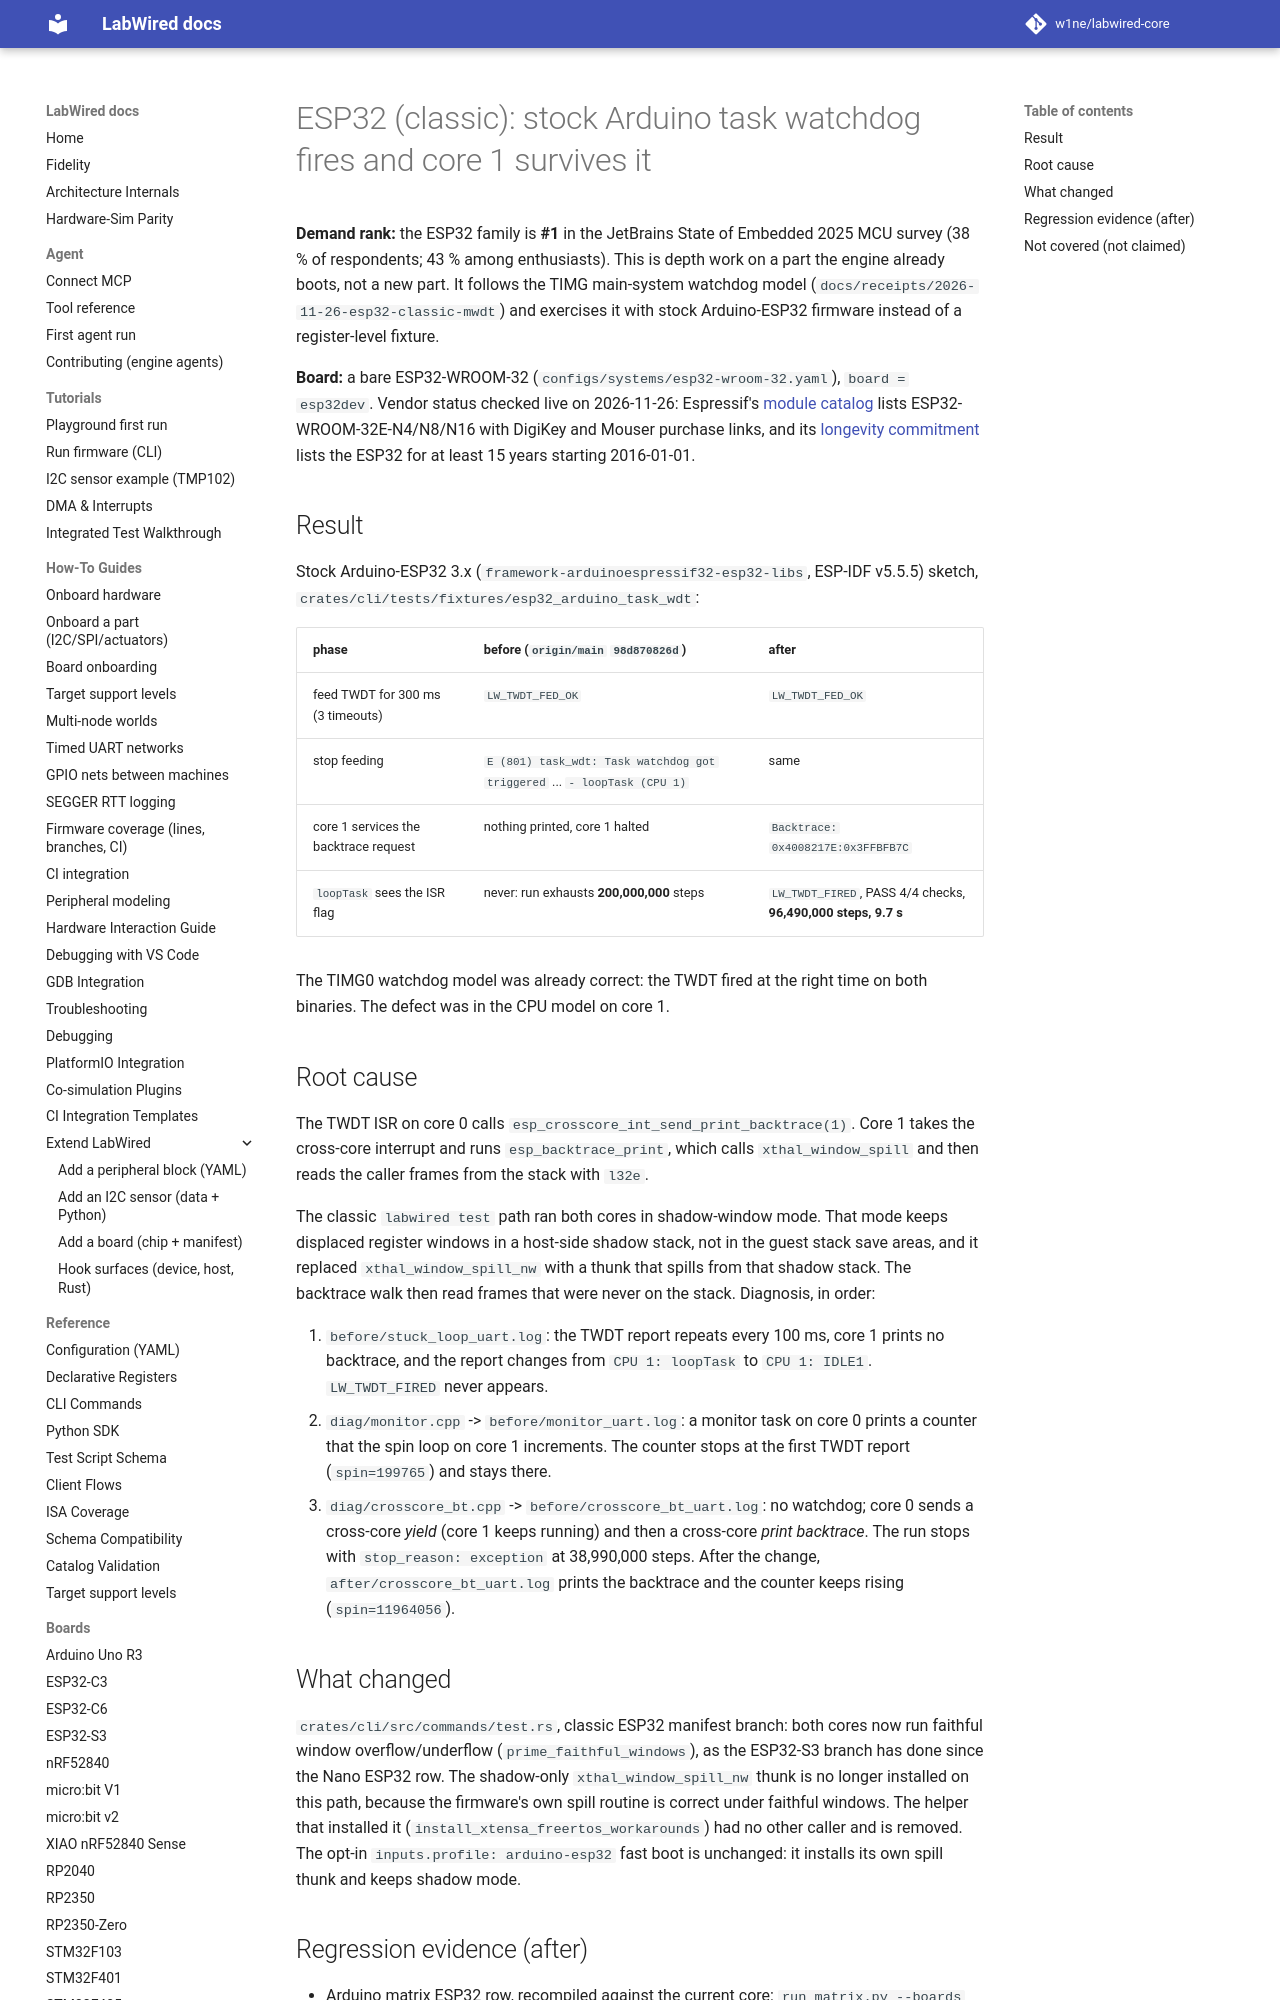

repository: CrispStrobe/labwired-core · page: receipts/2026-11-26-esp32-task-wdt-core1/index.html · generator: mkdocs

# ESP32 (classic): stock Arduino task watchdog fires and core 1 survives it

**Demand rank:** the ESP32 family is **#1** in the JetBrains State of Embedded
2025 MCU survey (38 % of respondents; 43 % among enthusiasts). This is depth
work on a part the engine already boots, not a new part. It follows the TIMG
main-system watchdog model (`docs/receipts/2026-11-26-esp32-classic-mwdt`) and
exercises it with stock Arduino-ESP32 firmware instead of a register-level fixture.

**Board:** a bare ESP32-WROOM-32 (`configs/systems/esp32-wroom-32.yaml`),
`board = esp32dev`. Vendor status checked live on 2026-11-26: Espressif's
[module catalog](https://www.espressif.com/en/products/modules/esp32/wroom-32)
lists ESP32-WROOM-32E-N4/N8/N16 with DigiKey and Mouser purchase links, and its
[longevity commitment](https://www.espressif.com/en/products/longevity-commitment)
lists the ESP32 for at least 15 years starting 2016-01-01.

## Result

Stock Arduino-ESP32 3.x (`framework-arduinoespressif32-esp32-libs`, ESP-IDF
v5.5.5) sketch, `crates/cli/tests/fixtures/esp32_arduino_task_wdt`:

| phase | before (`origin/main` `98d870826d`) | after |
|---|---|---|
| feed TWDT for 300 ms (3 timeouts) | `LW_TWDT_FED_OK` | `LW_TWDT_FED_OK` |
| stop feeding | `E (801) task_wdt: Task watchdog got triggered` ... `- loopTask (CPU 1)` | same |
| core 1 services the backtrace request | nothing printed, core 1 halted | `Backtrace: 0x4008217E:0x3FFBFB7C` |
| `loopTask` sees the ISR flag | never: run exhausts **200,000,000** steps | `LW_TWDT_FIRED`, PASS 4/4 checks, **96,490,000 steps, 9.7 s** |

The TIMG0 watchdog model was already correct: the TWDT fired at the right
time on both binaries. The defect was in the CPU model on core 1.
